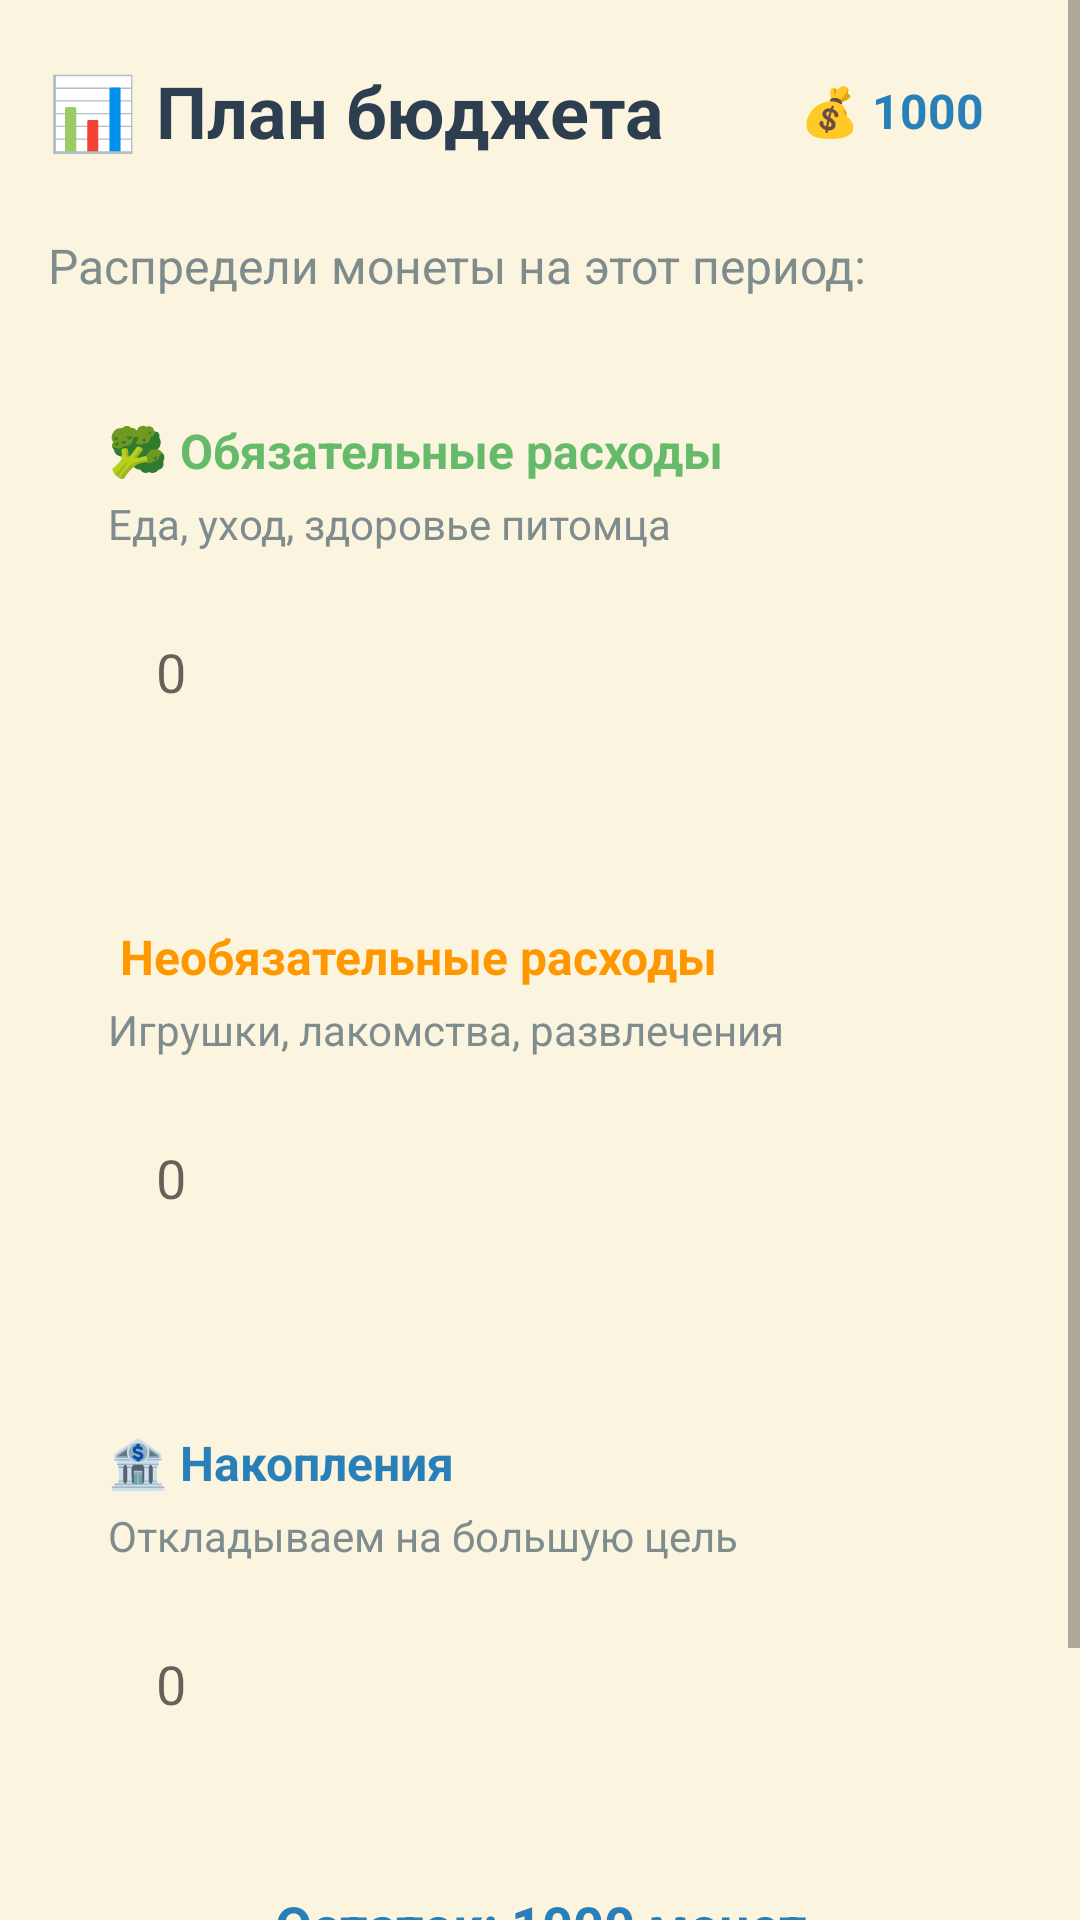

The Android layout XML behind this screen, and the referenced resources:
<!-- AndroidManifest.xml: application theme Theme.MaterialComponents.DayNight.NoActionBar -->
<!-- res/layout/activity_budget.xml -->
<?xml version="1.0" encoding="utf-8"?>
<ScrollView xmlns:android="http://schemas.android.com/apk/res/android"
    android:layout_width="match_parent"
    android:layout_height="match_parent"
    android:background="#FBF4DF">

    <LinearLayout
        android:layout_width="match_parent"
        android:layout_height="wrap_content"
        android:orientation="vertical"
        android:padding="16dp">

        
        <LinearLayout
            android:layout_width="match_parent"
            android:layout_height="wrap_content"
            android:orientation="horizontal"
            android:gravity="center_vertical"
            android:layout_marginBottom="20dp">

            <TextView
                android:layout_width="0dp"
                android:layout_height="wrap_content"
                android:layout_weight="1"
                android:text="📊 План бюджета"
                android:textSize="24sp"
                android:textStyle="bold"
                android:textColor="#2C3E50" />

            <TextView
                android:id="@+id/tv_balance"
                android:layout_width="wrap_content"
                android:layout_height="wrap_content"
                android:background="@drawable/bg_block_blue"
                android:text="💰 1000"
                android:textSize="16sp"
                android:textStyle="bold"
                android:textColor="#2980B9"
                android:paddingStart="16dp"
                android:paddingEnd="16dp"
                android:paddingTop="10dp"
                android:paddingBottom="10dp" />
        </LinearLayout>

        <TextView
            android:layout_width="match_parent"
            android:layout_height="wrap_content"
            android:text="Распредели монеты на этот период:"
            android:textSize="16sp"
            android:textColor="#7F8C8D"
            android:layout_marginBottom="20dp" />

        
        <LinearLayout
            android:layout_width="match_parent"
            android:layout_height="wrap_content"
            android:orientation="vertical"
            android:background="@drawable/bg_card"
            android:padding="20dp"
            android:layout_marginBottom="16dp">

            <TextView
                android:layout_width="wrap_content"
                android:layout_height="wrap_content"
                android:text="🥦 Обязательные расходы"
                android:textSize="16sp"
                android:textStyle="bold"
                android:textColor="#66BB6A"
                android:layout_marginBottom="4dp" />

            <TextView
                android:layout_width="wrap_content"
                android:layout_height="wrap_content"
                android:text="Еда, уход, здоровье питомца"
                android:textSize="14sp"
                android:textColor="#7F8C8D"
                android:layout_marginBottom="12dp" />

            <EditText
                android:id="@+id/et_mandatory"
                android:layout_width="match_parent"
                android:layout_height="56dp"
                android:hint="0"
                android:inputType="number"
                android:background="@drawable/bg_card"
                android:paddingStart="16dp"
                android:paddingEnd="16dp"
                android:textSize="18sp"
                android:textColor="#2C3E50" />
        </LinearLayout>

        
        <LinearLayout
            android:layout_width="match_parent"
            android:layout_height="wrap_content"
            android:orientation="vertical"
            android:background="@drawable/bg_card"
            android:padding="20dp"
            android:layout_marginBottom="16dp">

            <TextView
                android:layout_width="wrap_content"
                android:layout_height="wrap_content"
                android:text=" Необязательные расходы"
                android:textSize="16sp"
                android:textStyle="bold"
                android:textColor="#FF9800"
                android:layout_marginBottom="4dp" />

            <TextView
                android:layout_width="wrap_content"
                android:layout_height="wrap_content"
                android:text="Игрушки, лакомства, развлечения"
                android:textSize="14sp"
                android:textColor="#7F8C8D"
                android:layout_marginBottom="12dp" />

            <EditText
                android:id="@+id/et_optional"
                android:layout_width="match_parent"
                android:layout_height="56dp"
                android:hint="0"
                android:inputType="number"
                android:background="@drawable/bg_card"
                android:paddingStart="16dp"
                android:paddingEnd="16dp"
                android:textSize="18sp"
                android:textColor="#2C3E50" />
        </LinearLayout>

        
        <LinearLayout
            android:layout_width="match_parent"
            android:layout_height="wrap_content"
            android:orientation="vertical"
            android:background="@drawable/bg_card"
            android:padding="20dp"
            android:layout_marginBottom="20dp">

            <TextView
                android:layout_width="wrap_content"
                android:layout_height="wrap_content"
                android:text="🏦 Накопления"
                android:textSize="16sp"
                android:textStyle="bold"
                android:textColor="#2980B9"
                android:layout_marginBottom="4dp" />

            <TextView
                android:layout_width="wrap_content"
                android:layout_height="wrap_content"
                android:text="Откладываем на большую цель"
                android:textSize="14sp"
                android:textColor="#7F8C8D"
                android:layout_marginBottom="12dp" />

            <EditText
                android:id="@+id/et_savings"
                android:layout_width="match_parent"
                android:layout_height="56dp"
                android:hint="0"
                android:inputType="number"
                android:background="@drawable/bg_card"
                android:paddingStart="16dp"
                android:paddingEnd="16dp"
                android:textSize="18sp"
                android:textColor="#2C3E50" />
        </LinearLayout>

        
        <TextView
            android:id="@+id/tv_remaining"
            android:layout_width="match_parent"
            android:layout_height="wrap_content"
            android:text="Остаток: 1000 монет"
            android:textSize="18sp"
            android:textStyle="bold"
            android:textColor="#2980B9"
            android:gravity="center"
            android:layout_marginBottom="20dp" />

        
        <androidx.appcompat.widget.AppCompatButton
            android:id="@+id/btn_confirm_budget"
            android:layout_width="match_parent"
            android:layout_height="56dp"
            android:text="Подтвердить план"
            android:textSize="16sp"
            android:textAllCaps="false"
            android:background="@drawable/bg_button_pill"
            android:textColor="#FFFFFF" />

    </LinearLayout>
</ScrollView>
<!-- resources referenced by this layout -->
<resources>
  <!-- drawable bg_button_pill (drawable) -->
  <?xml version="1.0" encoding="utf-8"?>
  <shape xmlns:android="http://schemas.android.com/apk/res/android" android:shape="rectangle">
      <solid android:color="@color/primary_yellow" />
      <corners android:radius="50dp" />
  </shape>
  <color name="primary_yellow">#F9CC61</color>
</resources>
